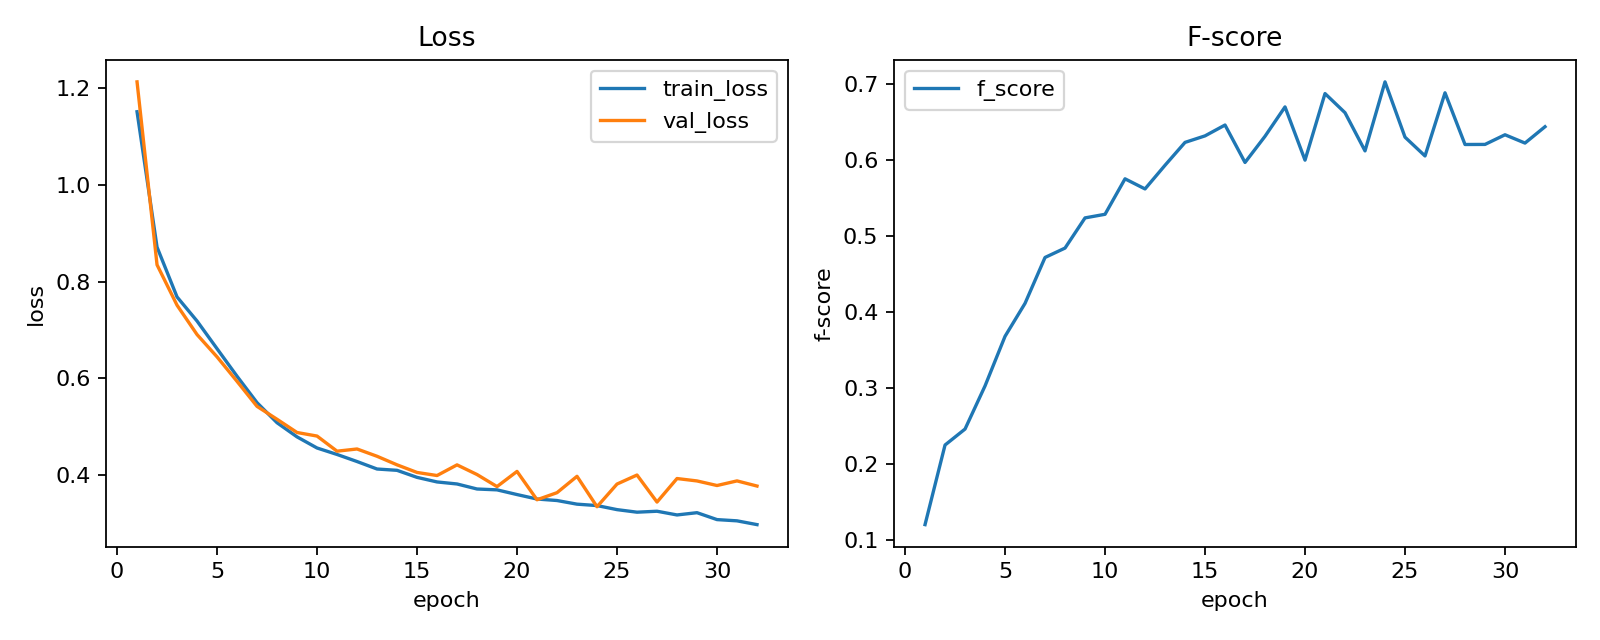

The data file committed next to this chart (first rows):
epoch, lr, train_loss, val_loss, f_score
1, 0.0009998, 1.151, 1.213, 0.12
2, 0.000999, 0.8713, 0.8348, 0.2247
3, 0.0009978, 0.7684, 0.7513, 0.2457
4, 0.0009961, 0.7186, 0.6906, 0.3024
5, 0.0009939, 0.6614, 0.6445, 0.3676
6, 0.0009912, 0.6044, 0.5938, 0.411
7, 0.000988, 0.5498, 0.5421, 0.4714
8, 0.0009843, 0.5083, 0.5155, 0.4837
9, 0.0009802, 0.4791, 0.4881, 0.5234
10, 0.0009756, 0.4561, 0.4808, 0.5281
11, 0.0009705, 0.4427, 0.4495, 0.5748
12, 0.0009649, 0.4281, 0.454, 0.5615
13, 0.0009589, 0.4126, 0.439, 0.5926
14, 0.0009525, 0.4099, 0.4213, 0.6227
15, 0.0009456, 0.3954, 0.4055, 0.6313
16, 0.0009382, 0.3859, 0.3992, 0.6455
17, 0.0009304, 0.3817, 0.4212, 0.5963
18, 0.0009222, 0.3713, 0.4012, 0.6307
19, 0.0009136, 0.3696, 0.3763, 0.6694
20, 0.0009046, 0.3598, 0.4077, 0.5993
21, 0.0008952, 0.3506, 0.3491, 0.6869
22, 0.0008854, 0.3475, 0.3637, 0.6617
23, 0.0008752, 0.34, 0.3975, 0.6115
24, 0.0008646, 0.3371, 0.3347, 0.7023
25, 0.0008537, 0.3287, 0.3815, 0.6296
26, 0.0008424, 0.3234, 0.4002, 0.6049
27, 0.0008308, 0.3254, 0.3443, 0.6879
28, 0.0008189, 0.3177, 0.393, 0.6199
29, 0.0008066, 0.3224, 0.388, 0.62
30, 0.0007941, 0.3081, 0.3785, 0.6327
31, 0.0007813, 0.3055, 0.3881, 0.6218
32, 0.0007681, 0.2977, 0.3774, 0.6433
